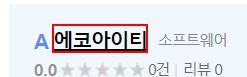
Workflow: Main

Step 1: click on the text '에코아이티'

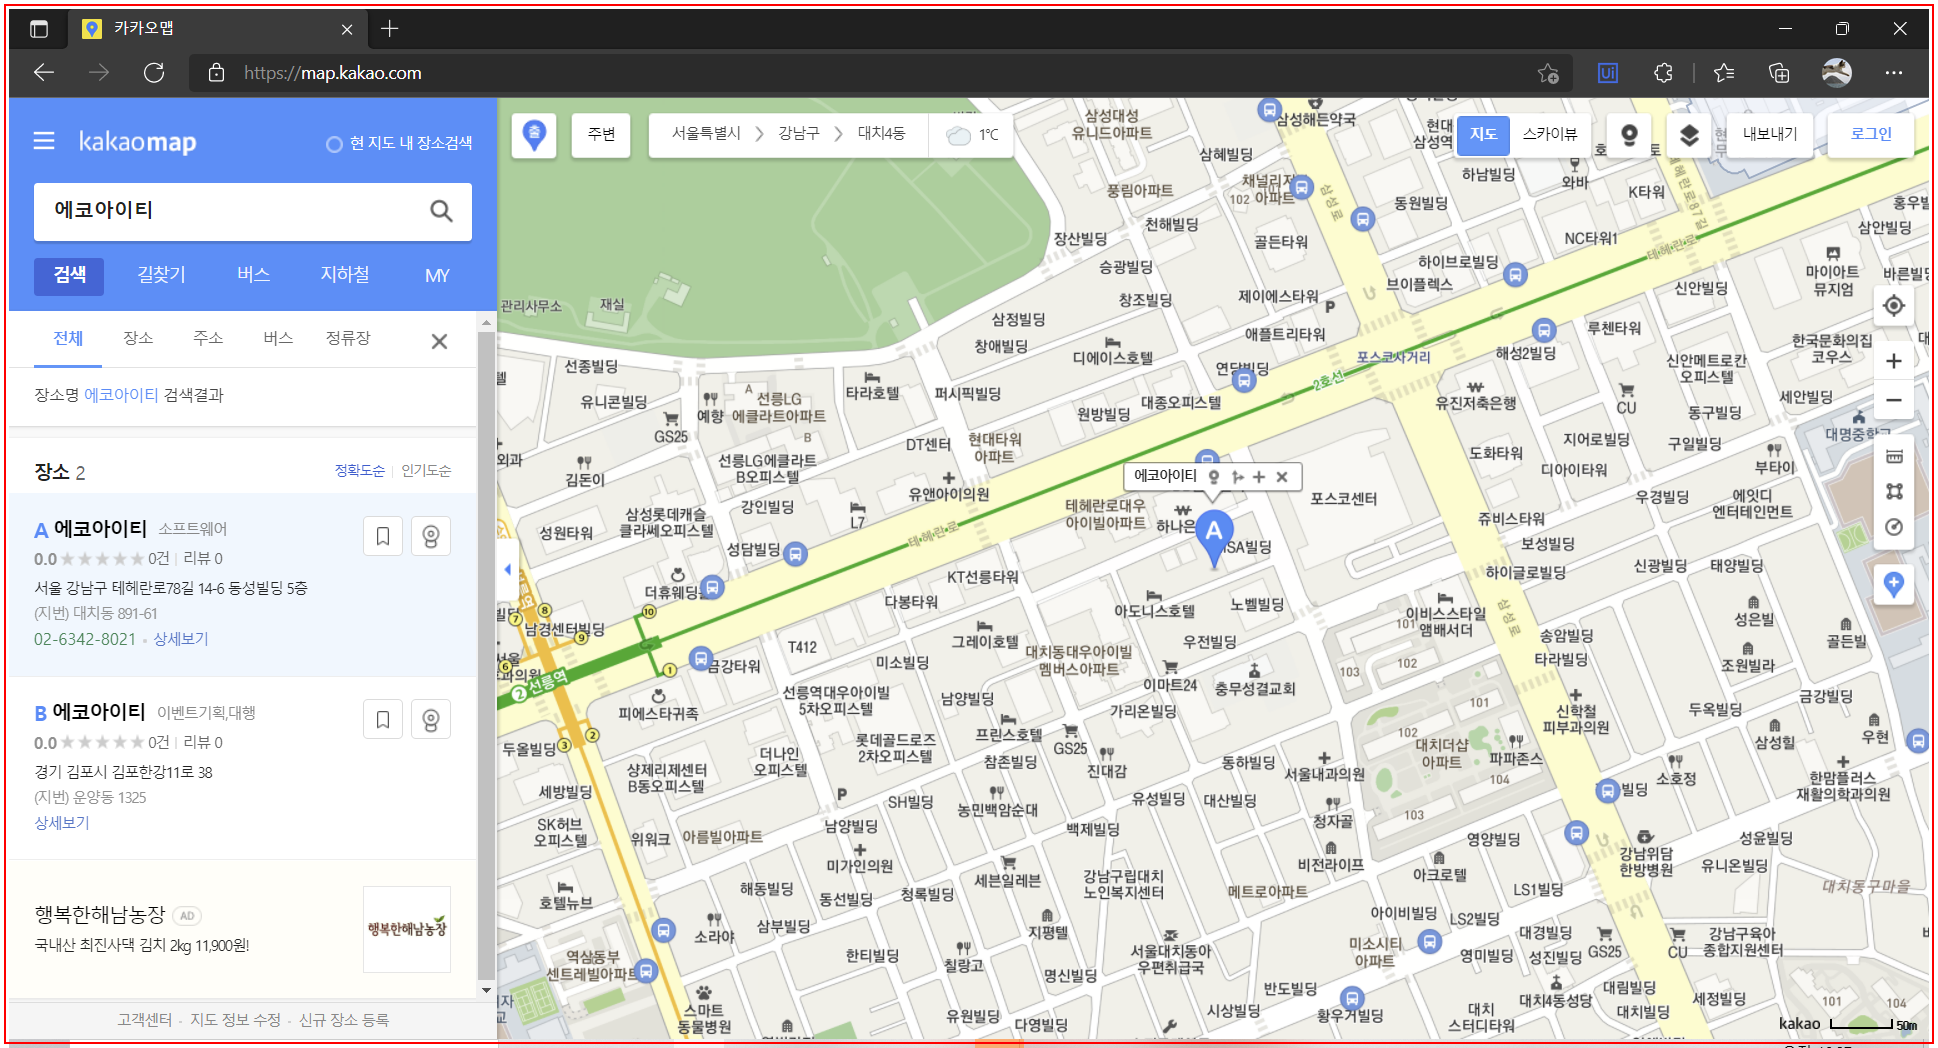
Step 2: type a value into the icon in window '카카오맵' (msedge.exe)

Step 3: click on the push button '저장' in window '카카오맵 - * - Microsoft Edge' (msedge.exe) (no picture)

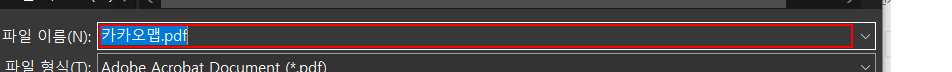
Step 4: type [KakaoMap_Name] in window '다른 이름으로 저장' (msedge.exe)

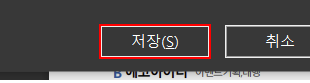
Step 5: click in window '다른 이름으로 저장' (msedge.exe)

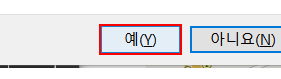
Step 6 [else]: click on the button '예(Y)' in window '다른 이름으로 저장 확인' (msedge.exe)